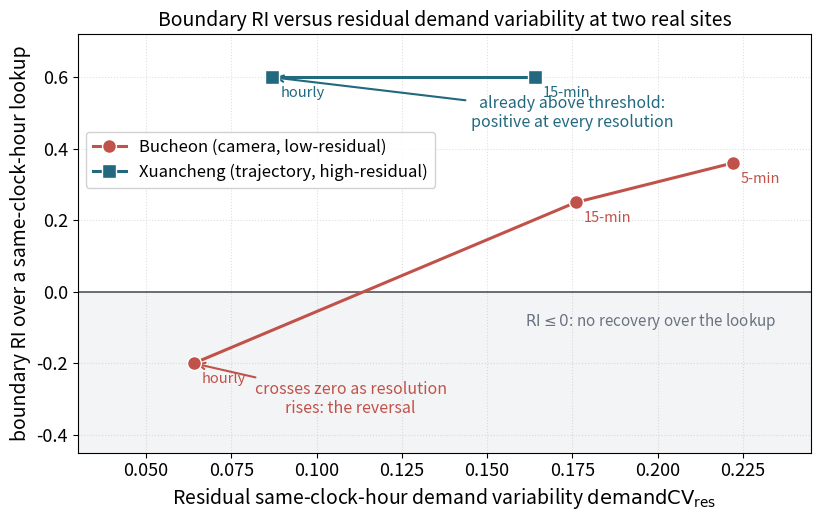

This chart was generated by the following Python code: (Note: this script raises an exception after producing the figure.)
"""Two-site regime figure: boundary RI over a same-clock-hour lookup versus the residual
same-clock-hour demand variability demandCV_res, for both real sites across temporal resolution.
The two sites bracket the operating regime: low-residual Bucheon crosses zero as resolution rises
(the reversal), high-residual Xuancheng is positive throughout. RI magnitude is site-dependent
(volume/sensing modality), so the sites bracket the demandCV_res direction rather than trace one
curve.

    python3 -m src.fig_reconcile
"""

import matplotlib
matplotlib.use("Agg")
import matplotlib.pyplot as plt
import numpy as np

plt.rcParams.update({"font.size": 13, "axes.labelsize": 14, "axes.titlesize": 14,
                     "xtick.labelsize": 13, "ytick.labelsize": 13, "legend.fontsize": 12})

# boundary RI over a same-clock-hour (ToD) lookup, by temporal resolution.
# (demandCV_res, RI_ToD, resolution-label)
BUCHEON = [(0.064, -0.20, "hourly"), (0.176, 0.25, "15-min"), (0.222, 0.36, "5-min")]   # reversal
XUANCHENG = [(0.087, 0.60, "hourly"), (0.164, 0.60, "15-min")]                           # flat, high
BUC, XC = "#c0524a", "#22687e"


def _plot(ax, pts, color, label, marker):
    x = [p[0] for p in pts]; y = [p[1] for p in pts]
    ax.plot(x, y, "-", color=color, lw=2.2, marker=marker, ms=10, zorder=4, label=label,
            markeredgecolor="w", markeredgewidth=1.0)
    for cvv, riv, res in pts:
        ax.annotate(res, (cvv, riv), textcoords="offset points", xytext=(6, -14),
                    fontsize=10.5, color=color)


def main(out="results/fig_reconcile.png"):
    fig, ax = plt.subplots(figsize=(8.4, 5.4))
    ax.axhspan(-0.45, 0.0, facecolor="#8a94a3", alpha=0.10, zorder=0)
    ax.axhline(0.0, color="#555", lw=1.2, ls="-")
    ax.text(0.235, -0.055, "$\\mathrm{RI}\\leq 0$: no recovery over the lookup", color="#6b7280", fontsize=11,
            ha="right", va="top")

    _plot(ax, BUCHEON, BUC, "Bucheon (camera, low-residual)", "o")
    _plot(ax, XUANCHENG, XC, "Xuancheng (trajectory, high-residual)", "s")

    ax.annotate("crosses zero as resolution\nrises: the reversal", (0.064, -0.20), (0.11, -0.30),
                color=BUC, fontsize=11.5, ha="center", va="center",
                arrowprops=dict(arrowstyle="->", color=BUC, lw=1.5))
    ax.annotate("already above threshold:\npositive at every resolution", (0.087, 0.60), (0.175, 0.50),
                color=XC, fontsize=11.5, ha="center", va="center",
                arrowprops=dict(arrowstyle="->", color=XC, lw=1.5))

    ax.set_xlabel("Residual same-clock-hour demand variability $\\mathrm{demandCV}_{\\mathrm{res}}$")
    ax.set_ylabel("boundary RI over a same-clock-hour lookup")
    ax.set_title("Boundary RI versus residual demand variability at two real sites")
    ax.grid(ls=":", alpha=0.4); ax.legend(loc="center left", bbox_to_anchor=(0.0, 0.70), framealpha=0.9)
    ax.set_xlim(0.03, 0.245); ax.set_ylim(-0.45, 0.72)
    fig.tight_layout(); fig.savefig(out, dpi=300); fig.savefig(out[:-4] + ".pdf")
    print("saved", out, "(+pdf)")


if __name__ == "__main__":
    main()
